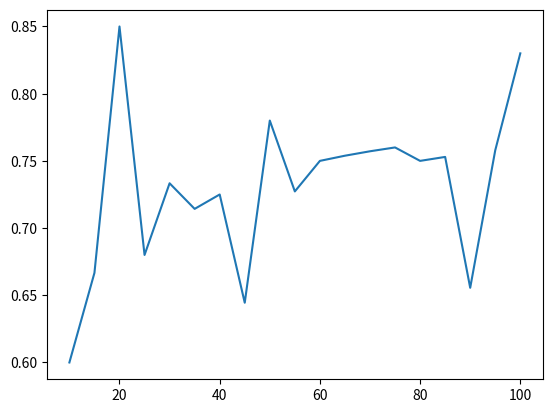

Write Python code to recreate this figure.
from __future__ import division
import numpy as np
import math
import csv
import random
from random import shuffle
global headers
global CLASS_idx

class Node():
	def __init__(self, value, level):
		self.value = value
		self.children = []
		self.level = level
		self.answers = []
		self.ans = ""
		self.pruned = False
		self.parent = None
	def __str__(self):
		fnl = "\n" + "---"* self.level + self.value
		if len(self.ans) != 0:
			fnl+= "... " + self.ans
		if len(self.children) != 0:
			for i in self.children:
				fnl += i.__str__()
		return fnl
	def nodecount(self):
		if len(self.children) is 0:
			return 1
		else:
			count = 0
			for i in self.children:
				count += i.nodecount()
		return count
	def totalcount(self):
		if len(self.children) is 0:
			return 1
		else:
			if self.level is 0 or self.level%2 != 0:
				count = 1
				for i in self.children:
					count += i.totalcount()
			else:
				count = 0
				for i in self.children:
					count += i.totalcount()
		return count
	def getlevel(self, level, fnl):
		if self.level is level:
			fnl.append(self)
		else:
			for i in self.children:
				i.getlevel(level, fnl)
		return fnl
def spe_cre(size, lim):
	global headers
	global CLASS_idx
	training = []
	l = int(math.pow(2, size))
	nums = []
	for x in range(l):
		nums.append(x)
	for x in range(lim):
		temp = nums
		shuffle(temp)
		num = temp[0]
		nums.remove(num)
		#ar = str(dec_to_bin(x, l))
		training.append(special_set(num, size))
	headers = [str(x) for x in range(1, size+2)]
	CLASS_idx = len(headers)-1
	ds = {}
	count = 1
	for x in training:
		temp = x[0]
		temp.append(x[1])
		ds[count] = temp
		count += 1
	return ds, headers
def special_set(num, size):
	training = []
	ar = str(dec_to_bin(num, size))
	temp1 = []
	for y in ar:
		temp1.append(y)
	freq = {temp1.count(a): a for a in set(temp1)}
	out = freq[max(freq)]
	training.append(temp1)
	training.append(out)
	return training
def dec_to_bin(num, length):	
	return ("{:0" + str(length) + "b}").format(num)
def get_data(file):
	global CLASS_idx
	global headers
	qs = {}
	ds = {}
	with open(file) as csvfile:
		reader = csv.reader(csvfile)
		headers = next(reader)[1:]
		for row in reader:
			if '?' not in row:
				ds[row[0]]= row[1:]
			else:
				qs[row[0]]= row[1:]
		csvfile.close()
	CLASS_idx = len(headers) - 1
	headers = headers
	return ds, qs, headers
def get_odd_data(file):
	global CLASS_idx
	global headers
	qs = {}
	with open(file) as csvfile:
		reader = csv.reader(csvfile)
		headers = next(reader)[1:]
		for row in reader:
			if int(row[0]) %2 != 0:
				qs[row[0]]= row[1:]
		csvfile.close()
	CLASS_idx = len(headers) - 1
	headers = headers
	return qs, headers
def val_list(data, col):
	return [val[col] for val in data.values()]
def val_set(data, col):
	return set(val_list(data, col))
def restrict(data, col, val):
	return {a: data[a] for a in data if data[a][col] == val}
def freq_dist(data_dict):
	vals = val_list(data_dict, CLASS_idx)
	return {a: vals.count(a) for a in set(vals)}
def freq_entropy(freq_dict):
	f = list(freq_dict.values())
	s = sum(f)
	p=[i/s for i in f]
	return (-sum([i* math.log(i,2) for i in p if i>0]))
def parameter_entropy(data, col):
	length = len(data)
	total = 0
	for v in val_set(data, col):
		ds = restrict(data, col, v)
		l = len(ds)
		e = freq_entropy(freq_dist(ds))
		total += l/length * e
	return total
def make_tree(DS, level, node):
	col = best(DS)[1]
	#print("---"* level, headers[col], parameter_entropy(DS, col))
	if level is 1:
		node.value = headers[col]
		node.answers = answers(DS, col)
	else:
		temp = Node(headers[col], node.level + 1)
		temp.parent = node
		temp.answers = answers(DS, col)
		node.children.append(temp)
		node = temp
	for v in val_set(DS, col):
		new_ds =restrict(DS, col, v)
		freqs = freq_dist(new_ds)
		ent = freq_entropy(freqs)
		if(ent < .001):
			#print("---" * level + ">", headers[col] + " ... " + v, ent, freqs)
			temp = Node(v, node.level + 1)
			temp.parent = node
			temp.ans = list(freqs)[0]
			node.children.append(temp)
			#node.value = v
		else:
			temp = Node(v, node.level + 1)
			temp.parent = node
			node.children.append(temp)
			#print("---"*level + ">", headers[col] + " ... " + v, ent, freqs)
			make_tree(new_ds, level+1, temp)
	return node
def answers(DS, col):
	answer = {}
	for v in val_set(DS, col):
		new_ds = restrict(DS, col, v)
		fd = freq_dist(new_ds)
		for x in fd:
			answer[v, x] = fd[x]
	return answer
def best(DS):
	initial_h = freq_entropy(freq_dist(DS))
	bestcol = max((initial_h-parameter_entropy(DS, i), i) for i in range(CLASS_idx))
	return bestcol
def makedecision(x,tree):
	case=None
	for y in tree:
		if y.pruned is False:
			if case == None:
				if y.level % 2 == 0:
					case = y.value
				else:
					case = y.parent.value
			if y.parent is not None:
				if y.level%2 != 0:
					col = headers.index(y.parent.value)
					if x[col]==y.value and case == y.parent.value:
						if len(y.ans) != 0:
							return y.ans, y
						else:
							case=None
					elif x[col] == '?' and case == y.parent.value:
						if len(y.ans) != 0:
							# temp = []
							# for v in y.parent.answers:
							# 	temp.append(y.parent.answers[v])
							# hi = [i for i, lol in enumerate(temp) if lol == max(y.parent.answers)[1]]
							# if len(hi) > 1:
							# 	print "hi"
							return max(y.parent.answers)[1], y
						else:
							case = None
			# else:
			# 	if x[headers.index(y.value)]==y.parent.value and case == y.value:
			# 		if len(y.ans) != 0:
			# 			return y.parent.value
			# 		else:
			# 			case=None
	return "miss"
def prune(tree, decision):
	ans = decision[0]
	node = decision[1]
	for y in tree:
		if y.parent == node.parent and len(y.ans) != 0 and y.ans != ans:
			prunehelp(y)
def prunehelp(node):
	node.pruned = True
	for x in node.children:
		prunehelp(x)

def calc_accuracy(dn, tree):
	c=0
	misclass = 0
	for x in dn:
		r=makedecision(dn[x],tree)
		if r[0] == dn[x][-1]:
			#prune(tree, r)
			c += 1
	return c/len(dn)
def nodelist(tree, nl):
	nl.append(tree)
	for i in tree.children:
		nodelist(i, nl)
	return nl

# ds, qs, headers = get_data("quizB_train.csv")
# qs = get_odd_data("quizB_test_B.csv")[0]
# node = make_tree(ds, 1, Node(None, 0))
# print(calc_accuracy(qs, nodelist(node, [])))

row=[]  
x = 10
#nodes=[[] for i in range(200)]
acc = []
#ds, headers = spe_cre(10, 20)
while x <= 100:
	ds, headers = spe_cre(10, x)
	qs = spe_cre(10, x)[0]
	tacc = []
	for y in range(50):
		keys = list(ds.keys())
		random.shuffle(keys)
		newds = {}
		for a in range(x):
			newds[keys[a]] = ds[keys[a]]
		
		tree=make_tree(newds, 1, Node(None, 0))
		nl = nodelist(tree, [])
		tacc.append(calc_accuracy(qs, nl))
		#print(tree)
		#nodes[x].append(tree.nodecount())
	row.append(x)
	x+=5
	acc.append(sum(tacc)/len(tacc))
import matplotlib.pyplot as plt
plt.plot(row, acc)
plt.show()
